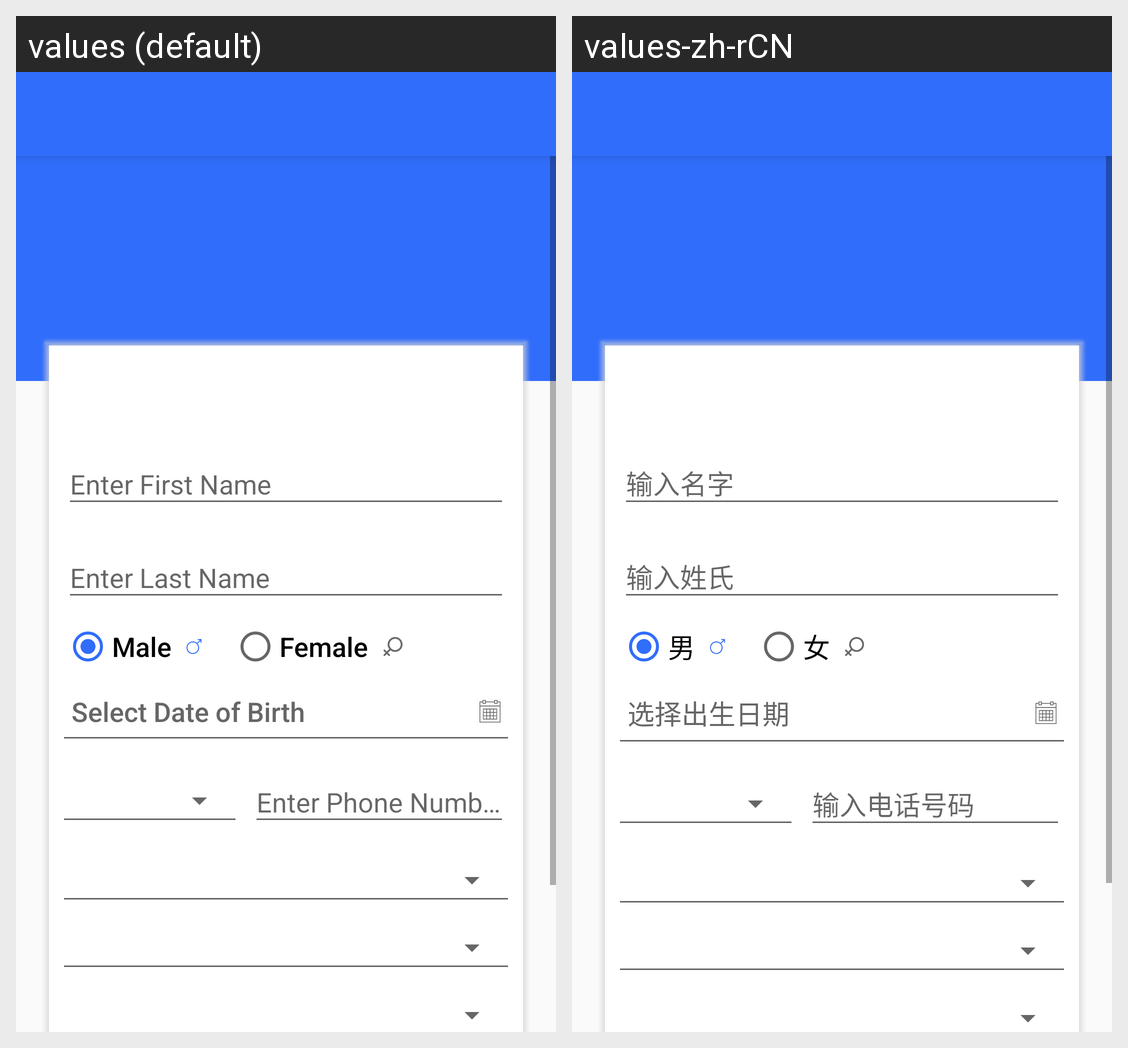

The Android screen above is rendered under two locales of the same app. Produce the string resources it draws, with the default and per-locale values.
Android screen res/layout/activity_edit_profile.xml rendered under 2 locales, left to right: values (default), values-zh-rCN. Device: Nexus 5 (rendered at 1080×1920; each locale shown at half size, 540×960, under a caption strip naming it); theme AppTheme.
Strings drawn on this screen, with the default value and each locale's value (text and hints the layout hard-codes, and strings that could not be matched under every locale, appear in the picture but are not listed):

edit_male
  values: Male
  values-zh-rCN: 男

edit_female
  values: Female
  values-zh-rCN: 女

edit_dob
  values: Select Date of Birth
  values-zh-rCN: 选择出生日期
